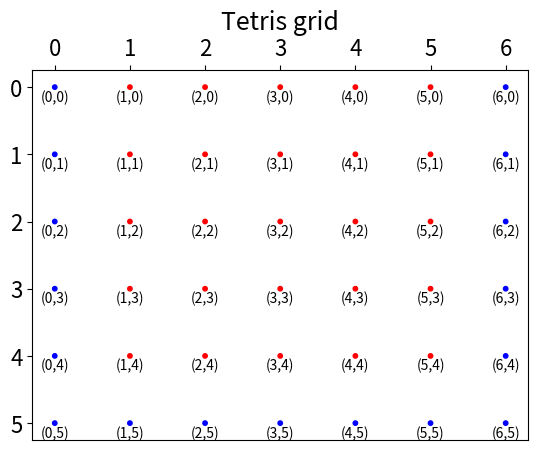

Here is the Python script that generated this plot:
# Tetris grid

import matplotlib.pyplot as plt
import numpy as np


class Grid:
    def __init__(self, width, height):
        self.width = width
        self.height = height
        self.grid = self.create_grid(self.width, self.height)

    @staticmethod
    def create_grid(width, height):
        # put 0 in grid to start with
        grid = {(x, y): 0 for x in range(width) for y in range(height)}
        # put 1 in sides
        gridedge = {(x, y): 1 for x in (0, width - 1) for y in range(height)}
        grid.update(gridedge)
        # put 1 in bottom
        gridedge = {(x, height-1): 1 for x in range(width)}
        grid.update(gridedge)
        return grid


game = Grid(7, 6)
dict_items = game.grid


def getx(dict_items):
    xvals = [k[0] for k in dict_items.keys()]
    return xvals


xvals = getx(dict_items)


def gety(dict_items):
    yvals = [k[1] for k in dict_items.keys()]
    return yvals


yvals = gety(dict_items)


def getpoints(dict_items):
    pvals = [k for k in dict_items.keys()]
    return pvals


pvals = getpoints(dict_items)


def getc(dict_items):
    cvals = [[1, 0, 0] if k == 0 else [0, 0, 1] for k in dict_items.values()]
    return cvals


cvals = getc(dict_items)

xa = np.array(xvals)
ya = np.array(yvals)
ca = np.array(cvals)

plt.gca().invert_yaxis()
plt.gca().xaxis.tick_top()
plt.xticks(fontsize=16)
plt.yticks(fontsize=16)
plt.scatter(xa, ya, s=10, color=ca)
plt.title("Tetris grid", fontsize=18)
for x, y in zip(xa, ya):
    label = f"({x},{y})"
    plt.annotate(label,  # this is the text
                 (x, y),  # these are the coordinates to position the label
                 textcoords="offset points",  # how to position the text
                 xytext=(0, -10),  # distance from text to points (x,y)
                 ha='center')  # horizontal alignment can be left, right or center

#plt.show()
plt.savefig('tetris_grid.png', bbox_inches='tight')
